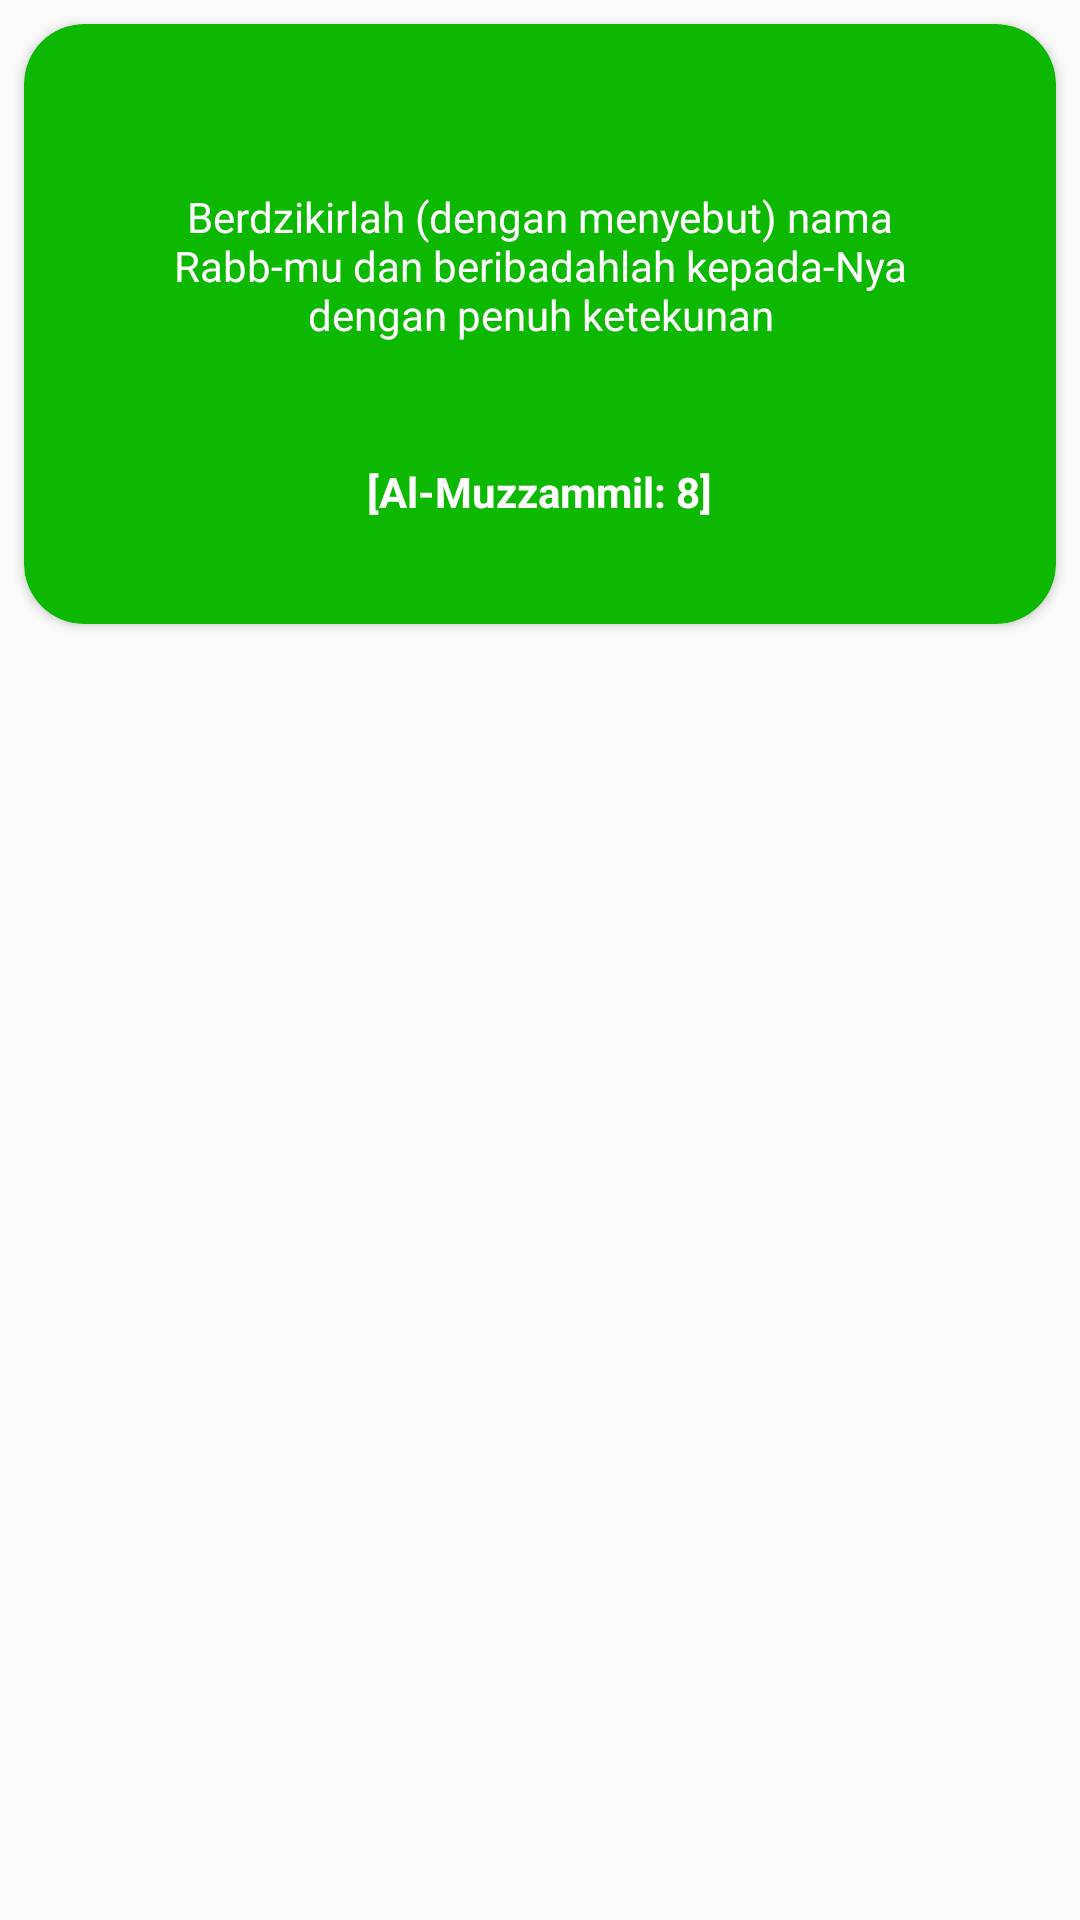

Here is an Android app screen rendered from its layout file. Give the layout XML and the strings, colors and styles it references.
<!-- AndroidManifest.xml: application theme Theme.ZikiryokLite -->
<!-- res/layout/item.xml -->
<?xml version="1.0" encoding="utf-8"?>
<LinearLayout xmlns:android="http://schemas.android.com/apk/res/android"
    android:layout_width="match_parent"
    android:layout_height="match_parent"
    xmlns:app="http://schemas.android.com/apk/res-auto"
    android:orientation="vertical">

    <androidx.cardview.widget.CardView
        android:layout_width="match_parent"
        android:layout_height="200dp"
        app:cardCornerRadius="20dp"
        android:layout_margin="8dp"
        app:cardBackgroundColor="@color/midDarkGreen">

        <LinearLayout
            android:layout_width="match_parent"
            android:layout_height="wrap_content"
            android:layout_gravity="center"
            android:orientation="vertical">

            <TextView
                android:id="@+id/sentence"
                android:padding="30dp"
                android:textColor="@color/white"
                android:layout_width="wrap_content"
                android:layout_height="wrap_content"
                android:textAlignment="center"
                android:text="Berdzikirlah (dengan menyebut) nama Rabb-mu dan beribadahlah kepada-Nya dengan penuh ketekunan"/>
            <TextView
                android:layout_gravity="center_horizontal"
                android:textColor="@color/white"
                android:id="@+id/title"
                android:padding="10dp"
                android:layout_width="wrap_content"
                android:layout_height="wrap_content"
                android:textAlignment="center"
                android:textStyle="bold"
                android:text="[Al-Muzzammil: 8]"/>
        </LinearLayout>
    </androidx.cardview.widget.CardView>

</LinearLayout>
<!-- resources referenced by this layout -->
<resources>
  <color name="midDarkGreen">#0CB900</color>
  <color name="white">#FFFFFFFF</color>
  <style name="Theme.ZikiryokLite" parent="Theme.AppCompat.DayNight.NoActionBar">
          <item name="android:windowDrawsSystemBarBackgrounds">true</item>
          <item name="android:statusBarColor">@color/white</item>
          <item name="windowActionBar">false</item>
          <item name="windowNoTitle">true</item>
      </style>
</resources>
